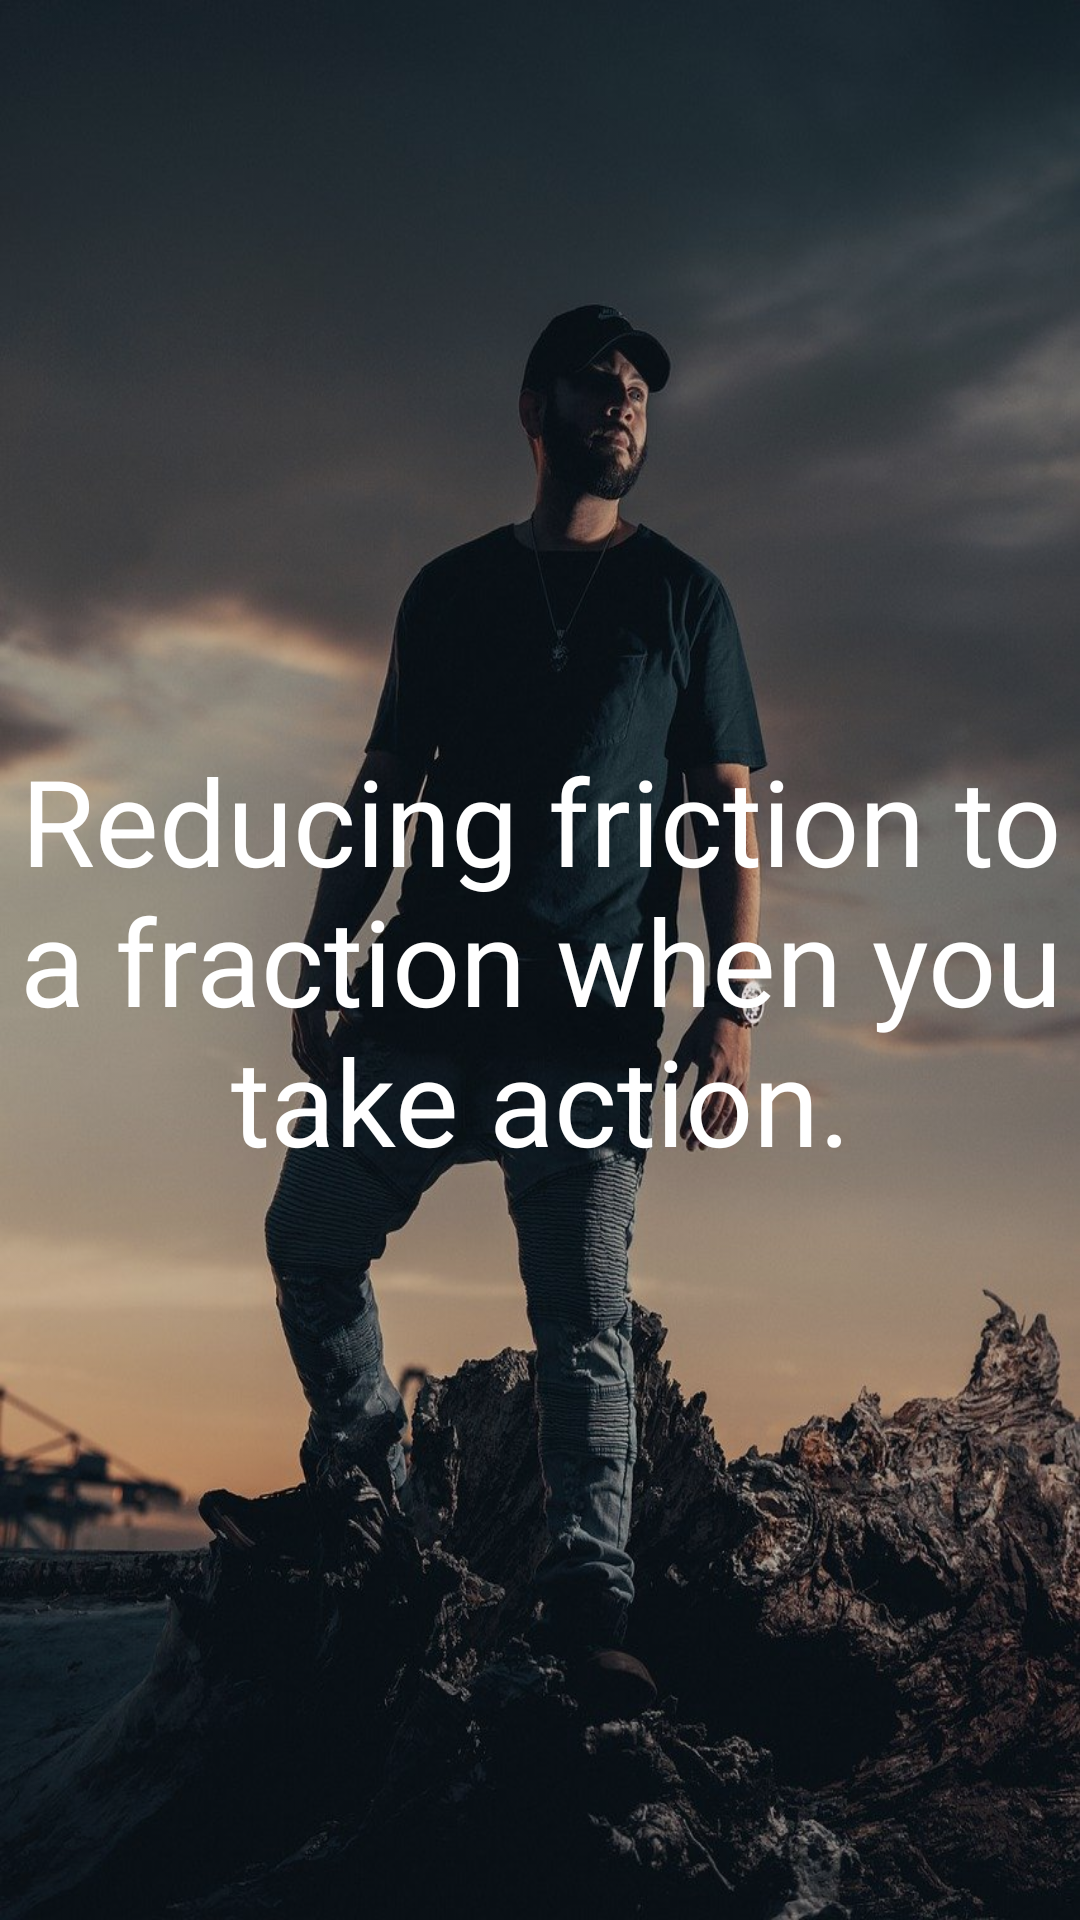

Produce the Android XML layout that renders to this screen, including the resource entries it uses.
<!-- AndroidManifest.xml: application theme Theme.Kilogram -->
<!-- res/layout/fragment_second.xml -->
<?xml version="1.0" encoding="utf-8"?>
<RelativeLayout xmlns:android="http://schemas.android.com/apk/res/android"
    xmlns:tools="http://schemas.android.com/tools"
    android:layout_width="match_parent"
    android:background="@color/black"
    android:layout_height="match_parent"
    tools:context=".local.ui.intro.SecondFragment">

    <ImageView
        android:layout_width="match_parent"
        android:layout_height="match_parent"
        android:scaleType="fitXY"
        android:alpha="0.9"
        android:src="@drawable/second_fragment" />

    <TextView
        android:layout_width="wrap_content"
        android:layout_height="wrap_content"
        android:layout_centerInParent="true"
        android:gravity="center_horizontal"
        android:fontFamily="@font/intro_screen_text"
        android:text="Reducing friction to a fraction when you take action."
        android:textColor="@color/white"
        android:textSize="40sp" />
</RelativeLayout>
<!-- resources referenced by this layout -->
<resources>
  <color name="black">#FF000000</color>
  <color name="white">#FFFFFFFF</color>
  <!-- drawable second_fragment: jpg bitmap (drawable-v24, 135021 bytes) -->
  <style name="Theme.Kilogram" parent="Theme.MaterialComponents.DayNight.NoActionBar">
          
          <item name="colorPrimary">@color/purple_500</item>
          <item name="colorPrimaryVariant">@color/purple_700</item>
          <item name="colorOnPrimary">@color/white</item>
          
          <item name="colorSecondary">@color/teal_200</item>
          <item name="colorSecondaryVariant">@color/teal_700</item>
          <item name="colorOnSecondary">@color/black</item>
          
          <item name="android:statusBarColor" tools:targetApi="l">?attr/colorPrimaryVariant</item>
          
      </style>
  <color name="purple_500">#040F47</color>
  <color name="purple_700">#040F47</color>
  <color name="teal_200">#00BCD4</color>
  <color name="teal_700">#FF018786</color>
</resources>
